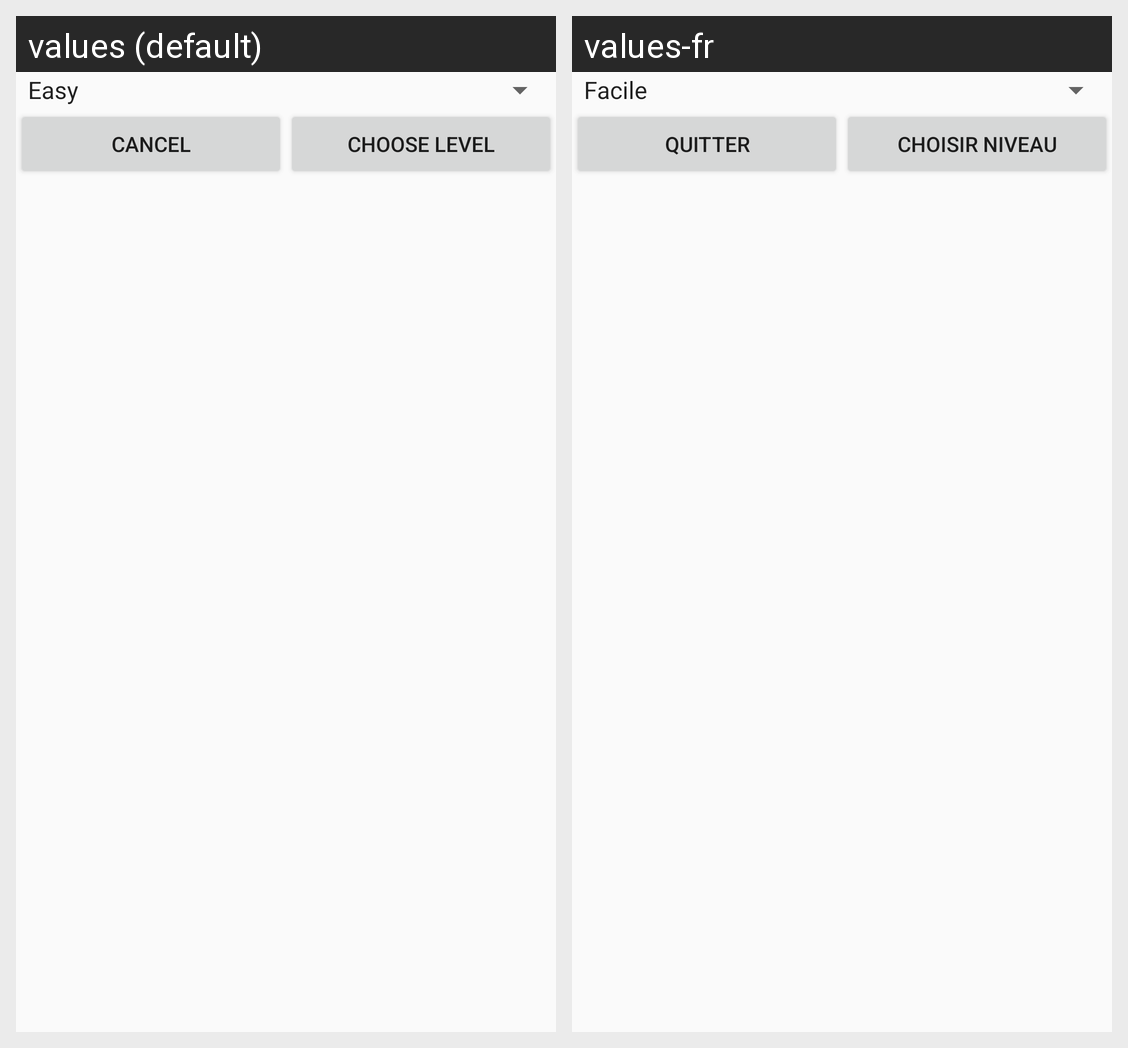

Strings drawn on this Android screen and how each of the app's shown locales translates them:
Android screen res/layout/layout_dialog_ia.xml rendered under 2 locales, left to right: values (default), values-fr. Device: Nexus 5 (rendered at 1080×1920; each locale shown at half size, 540×960, under a caption strip naming it); theme AppTheme.
Strings drawn on this screen, with the default value and each locale's value (text and hints the layout hard-codes, and strings that could not be matched under every locale, appear in the picture but are not listed):

btnCanel
  values: Cancel
  values-fr: Quitter

choisir
  values: Choose level
  values-fr: Choisir niveau
